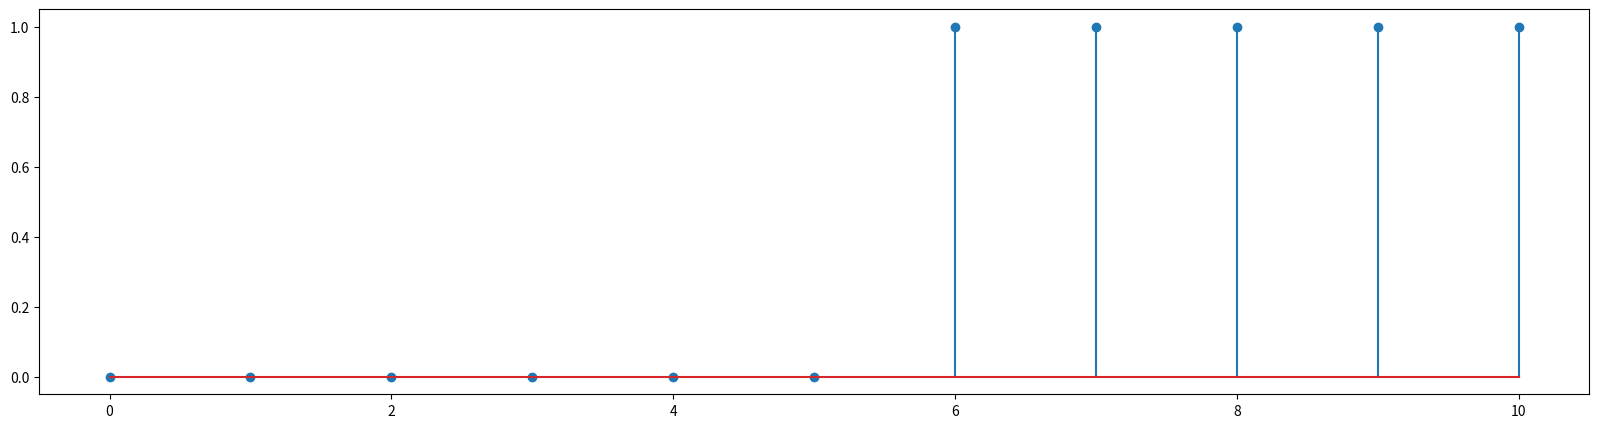

Write Python code to recreate this figure.
import numpy as np
import matplotlib.pyplot as plt

lim = 10
N = int(10)
t = np.linspace(0, lim, N+1)

d = lim/N

def step(t, n, delta = d) :
  ans = np.zeros(t.shape)
  s = int( n / delta )
  ans[s:] = np.ones((len(t)-s))
  return ans

fig = plt.figure(figsize=(20,5))
plt.stem(t, step(t, 6))
plt.show()
